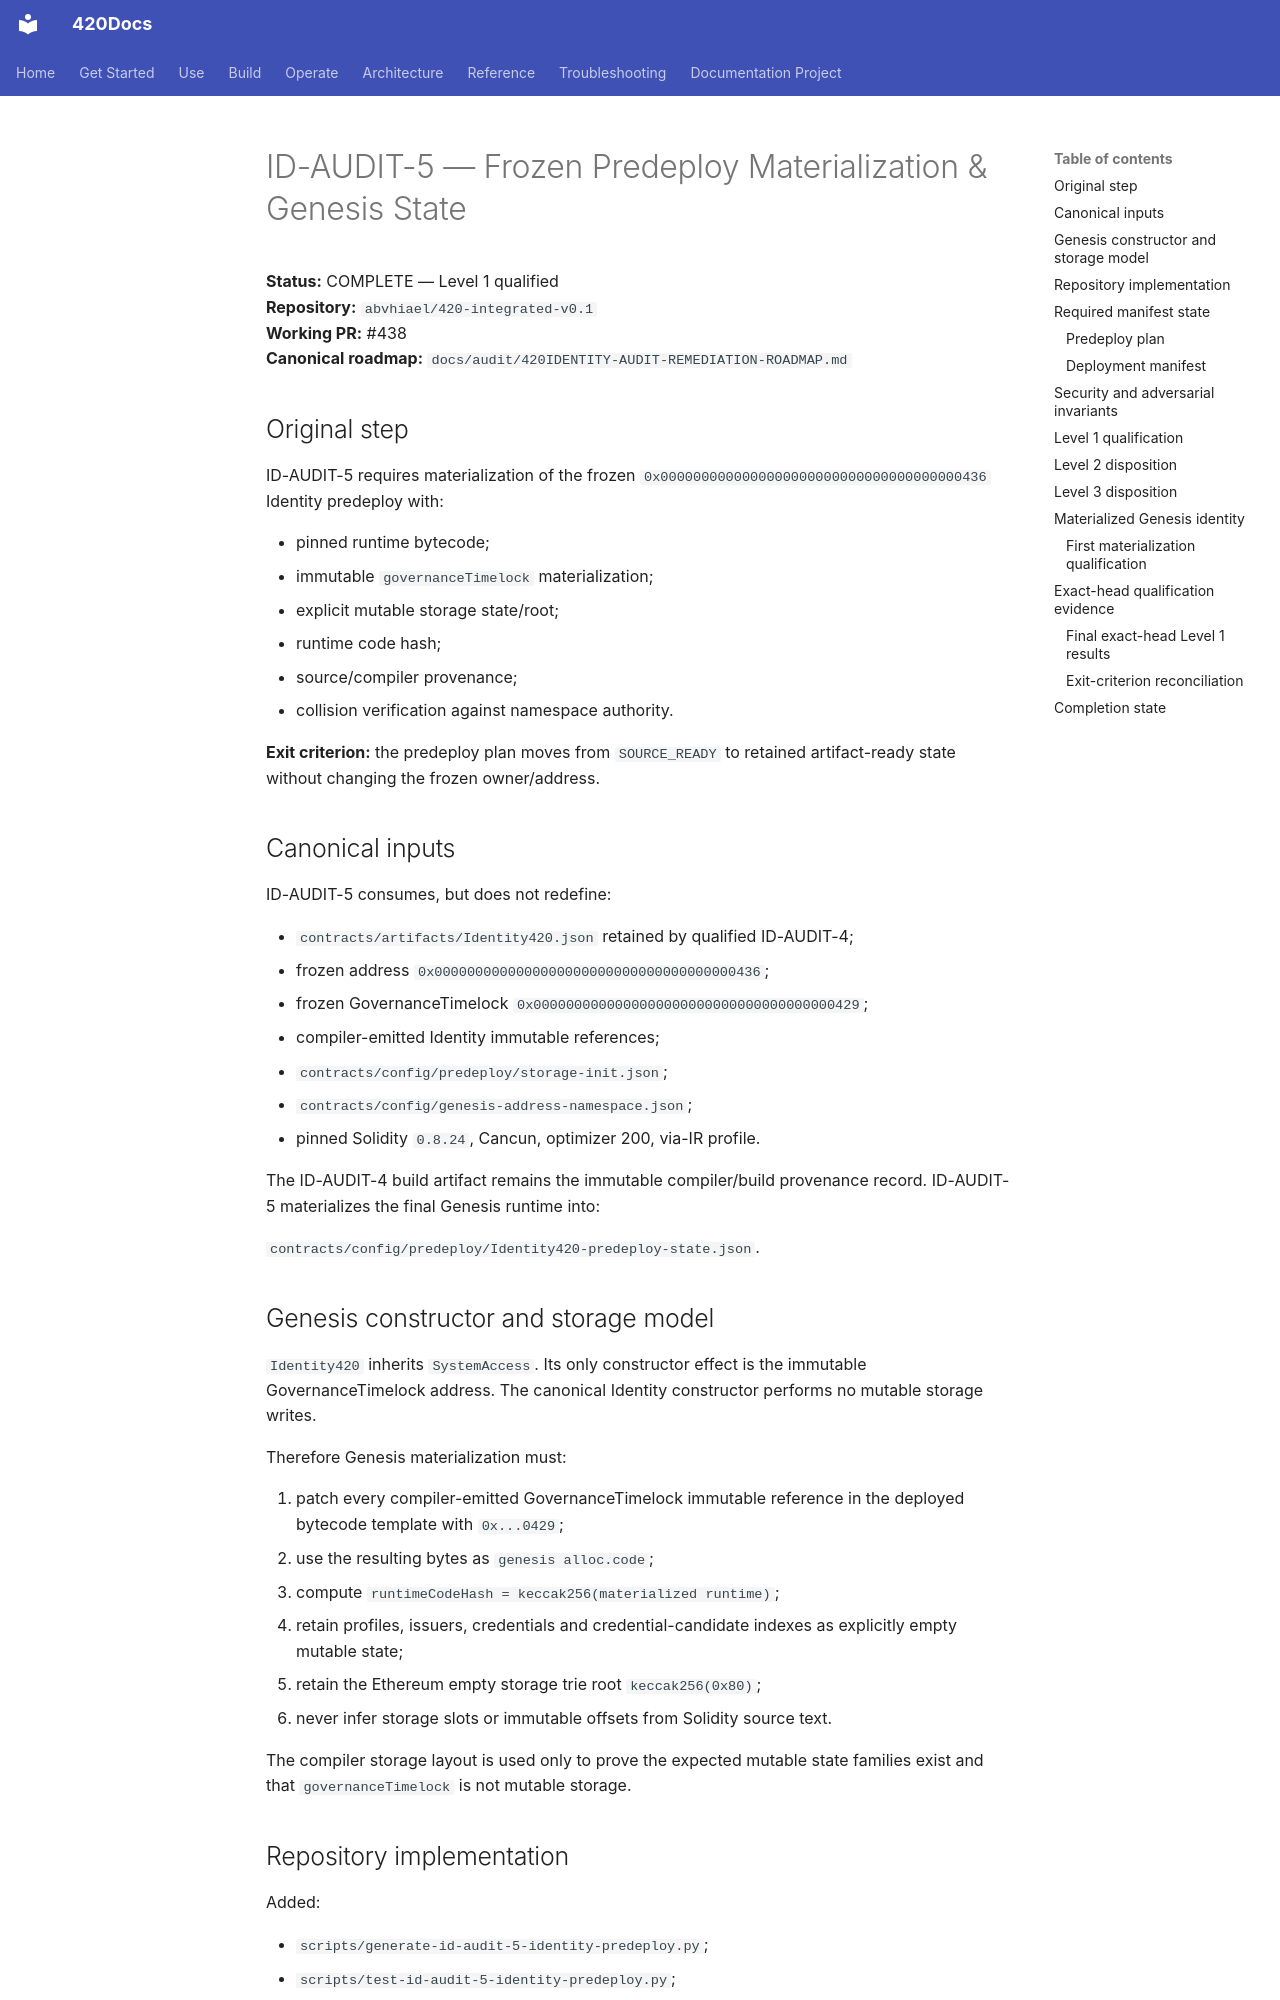

repository: abvhiael/420-integrated-v0.1 · page: audit/ID-AUDIT-5-FROZEN-PREDEPLOY-MATERIALIZATION/index.html · generator: mkdocs

# ID-AUDIT-5 — Frozen Predeploy Materialization & Genesis State

**Status:** COMPLETE — Level 1 qualified  
**Repository:** `abvhiael/420-integrated-v0.1`  
**Working PR:** #438  
**Canonical roadmap:** `docs/audit/420IDENTITY-AUDIT-REMEDIATION-ROADMAP.md`

## Original step

ID-AUDIT-5 requires materialization of the frozen
`0x0000000000000000000000000000000000000436` Identity predeploy with:

- pinned runtime bytecode;
- immutable `governanceTimelock` materialization;
- explicit mutable storage state/root;
- runtime code hash;
- source/compiler provenance;
- collision verification against namespace authority.

**Exit criterion:** the predeploy plan moves from `SOURCE_READY` to retained
artifact-ready state without changing the frozen owner/address.

## Canonical inputs

ID-AUDIT-5 consumes, but does not redefine:

- `contracts/artifacts/Identity420.json` retained by qualified ID-AUDIT-4;
- frozen address `0x0000000000000000000000000000000000000436`;
- frozen GovernanceTimelock `0x0000000000000000000000000000000000000429`;
- compiler-emitted Identity immutable references;
- `contracts/config/predeploy/storage-init.json`;
- `contracts/config/genesis-address-namespace.json`;
- pinned Solidity `0.8.24`, Cancun, optimizer 200, via-IR profile.

The ID-AUDIT-4 build artifact remains the immutable compiler/build provenance
record. ID-AUDIT-5 materializes the final Genesis runtime into:

`contracts/config/predeploy/Identity420-predeploy-state.json`.

## Genesis constructor and storage model

`Identity420` inherits `SystemAccess`. Its only constructor effect is the
immutable GovernanceTimelock address. The canonical Identity constructor performs
no mutable storage writes.

Therefore Genesis materialization must:

1. patch every compiler-emitted GovernanceTimelock immutable reference in the
   deployed bytecode template with `0x...0429`;
2. use the resulting bytes as `genesis alloc.code`;
3. compute `runtimeCodeHash = keccak256(materialized runtime)`;
4. retain profiles, issuers, credentials and credential-candidate indexes as
   explicitly empty mutable state;
5. retain the Ethereum empty storage trie root
   `keccak256(0x80)`;
6. never infer storage slots or immutable offsets from Solidity source text.

The compiler storage layout is used only to prove the expected mutable state
families exist and that `governanceTimelock` is not mutable storage.

## Repository implementation

Added:

- `scripts/generate-id-audit-5-identity-predeploy.py`;
- `scripts/test-id-audit-5-identity-predeploy.py`;
- `scripts/verify-id-audit-5-identity-predeploy.py`;
- `.github/workflows/identity-id-audit-5.yml`;
- this evidence record.

Generated/updated by the materializer:

- `contracts/config/predeploy/Identity420-predeploy-state.json`;
- Identity420 entry in `contracts/config/predeploy/predeploy-plan.json`;
- Identity420 entry in `contracts/config/deployment-manifest.json`.

The ID-AUDIT-4 build artifact itself is not rewritten.
